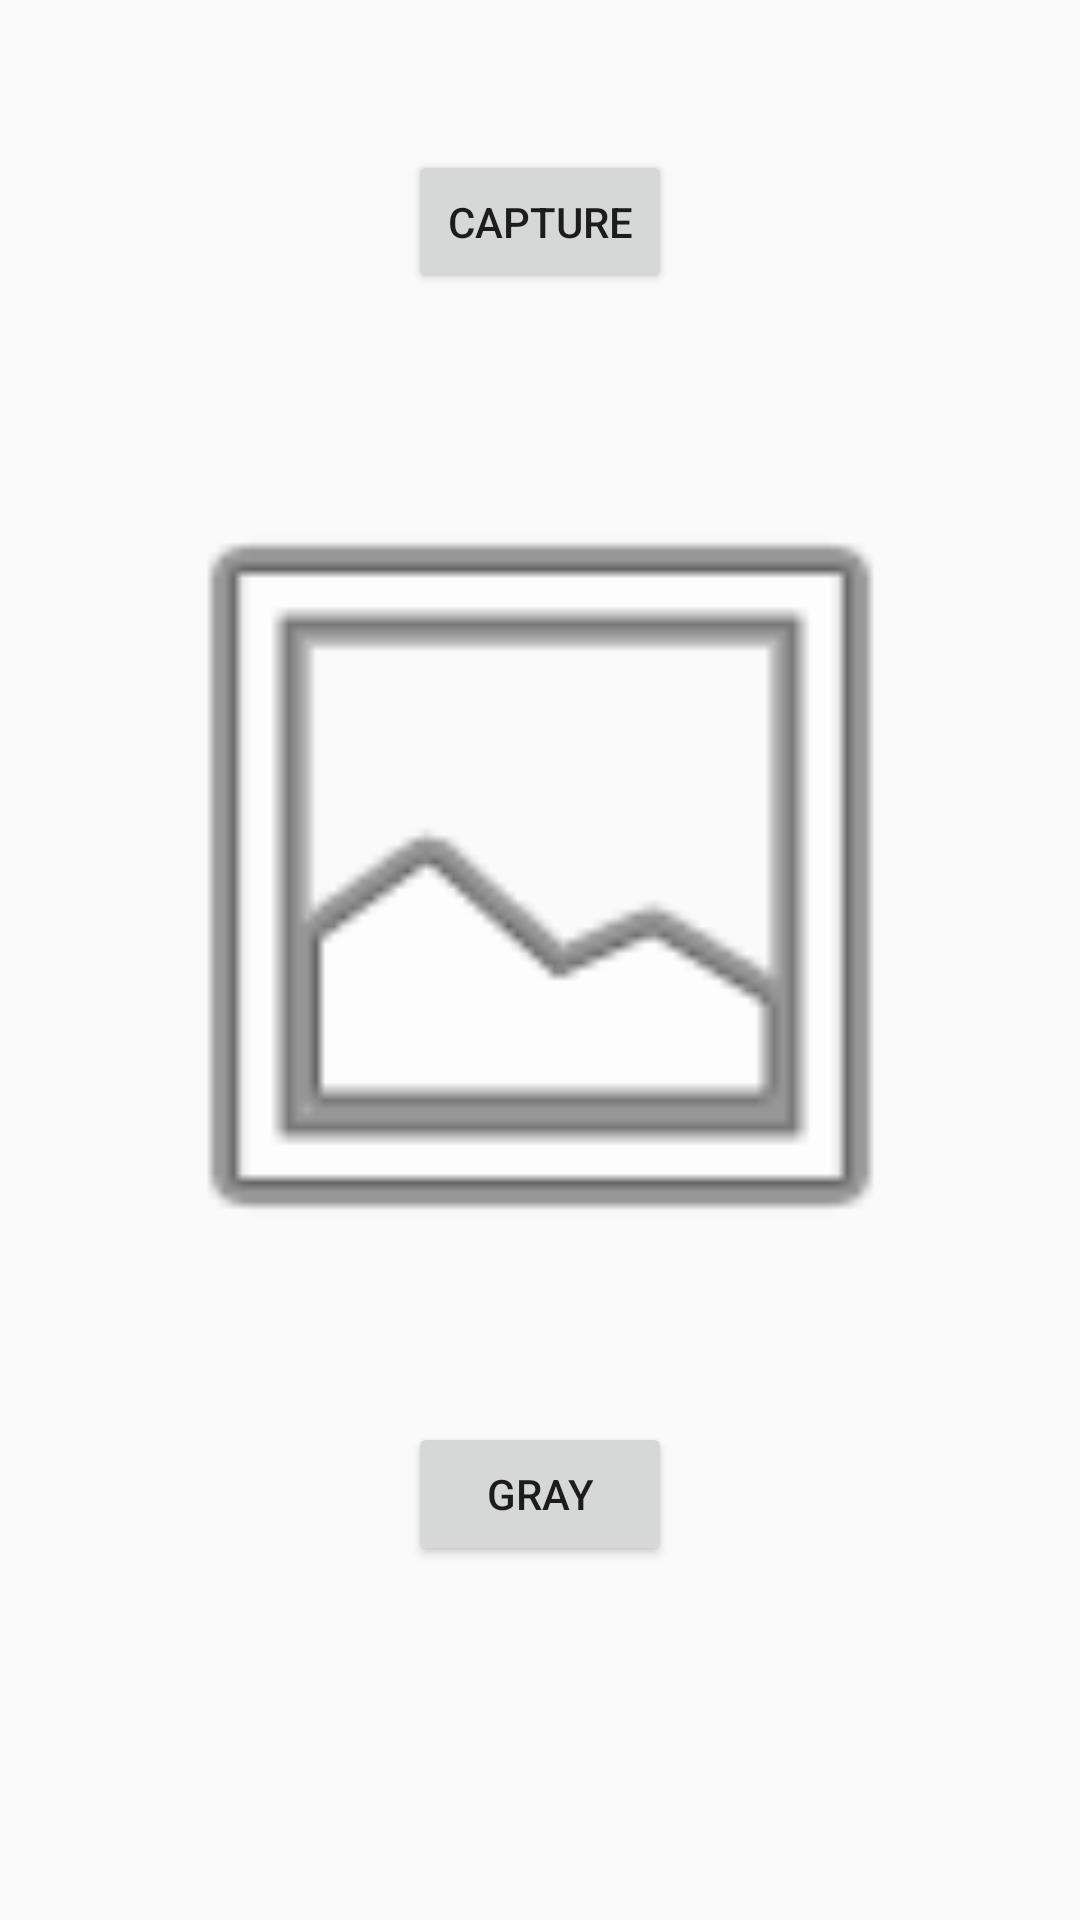

Layout XML and referenced resources for this Android screen:
<!-- AndroidManifest.xml: application theme Theme.AppInteractions -->
<!-- res/layout/activity_capture_full.xml -->
<?xml version="1.0" encoding="utf-8"?>
<androidx.constraintlayout.widget.ConstraintLayout xmlns:android="http://schemas.android.com/apk/res/android"
    xmlns:app="http://schemas.android.com/apk/res-auto"
    xmlns:tools="http://schemas.android.com/tools"
    android:layout_width="match_parent"
    android:layout_height="match_parent"
    tools:context=".CaptureFull">

    <ImageView
        android:id="@+id/captureFullPhoto"
        android:layout_width="293dp"
        android:layout_height="324dp"
        android:layout_marginTop="32dp"
        app:layout_constraintEnd_toEndOf="parent"
        app:layout_constraintStart_toStartOf="parent"
        app:layout_constraintTop_toBottomOf="@+id/captureBtn"
        app:srcCompat="@android:drawable/ic_menu_gallery" />

    <Button
        android:id="@+id/captureBtn"
        android:layout_width="wrap_content"
        android:layout_height="wrap_content"
        android:layout_marginTop="50dp"
        android:text="Capture"
        app:layout_constraintBottom_toTopOf="@+id/captureFullPhoto"
        app:layout_constraintEnd_toEndOf="parent"
        app:layout_constraintStart_toStartOf="parent"
        app:layout_constraintTop_toTopOf="parent" />

    <Button
        android:id="@+id/grayBtn"
        android:layout_width="wrap_content"
        android:layout_height="wrap_content"
        android:layout_marginTop="20dp"
        android:text="Gray"
        app:layout_constraintEnd_toEndOf="parent"
        app:layout_constraintStart_toStartOf="parent"
        app:layout_constraintTop_toBottomOf="@+id/captureFullPhoto" />

</androidx.constraintlayout.widget.ConstraintLayout>
<!-- resources referenced by this layout -->
<resources>
  <style name="Theme.AppInteractions" parent="Theme.AppCompat.Light.DarkActionBar">
          
          <item name="colorPrimary">@color/purple_500</item>
          <item name="colorPrimaryDark">@color/purple_700</item>
          <item name="colorAccent">@color/teal_200</item>
          
      </style>
  <!-- not gathered from this repository: default colours our renderer supplied (Android Studio template values) -->
  <color name="purple_500">#FF6200EE</color>
  <color name="purple_700">#FF3700B3</color>
  <color name="teal_200">#FF03DAC5</color>
</resources>
